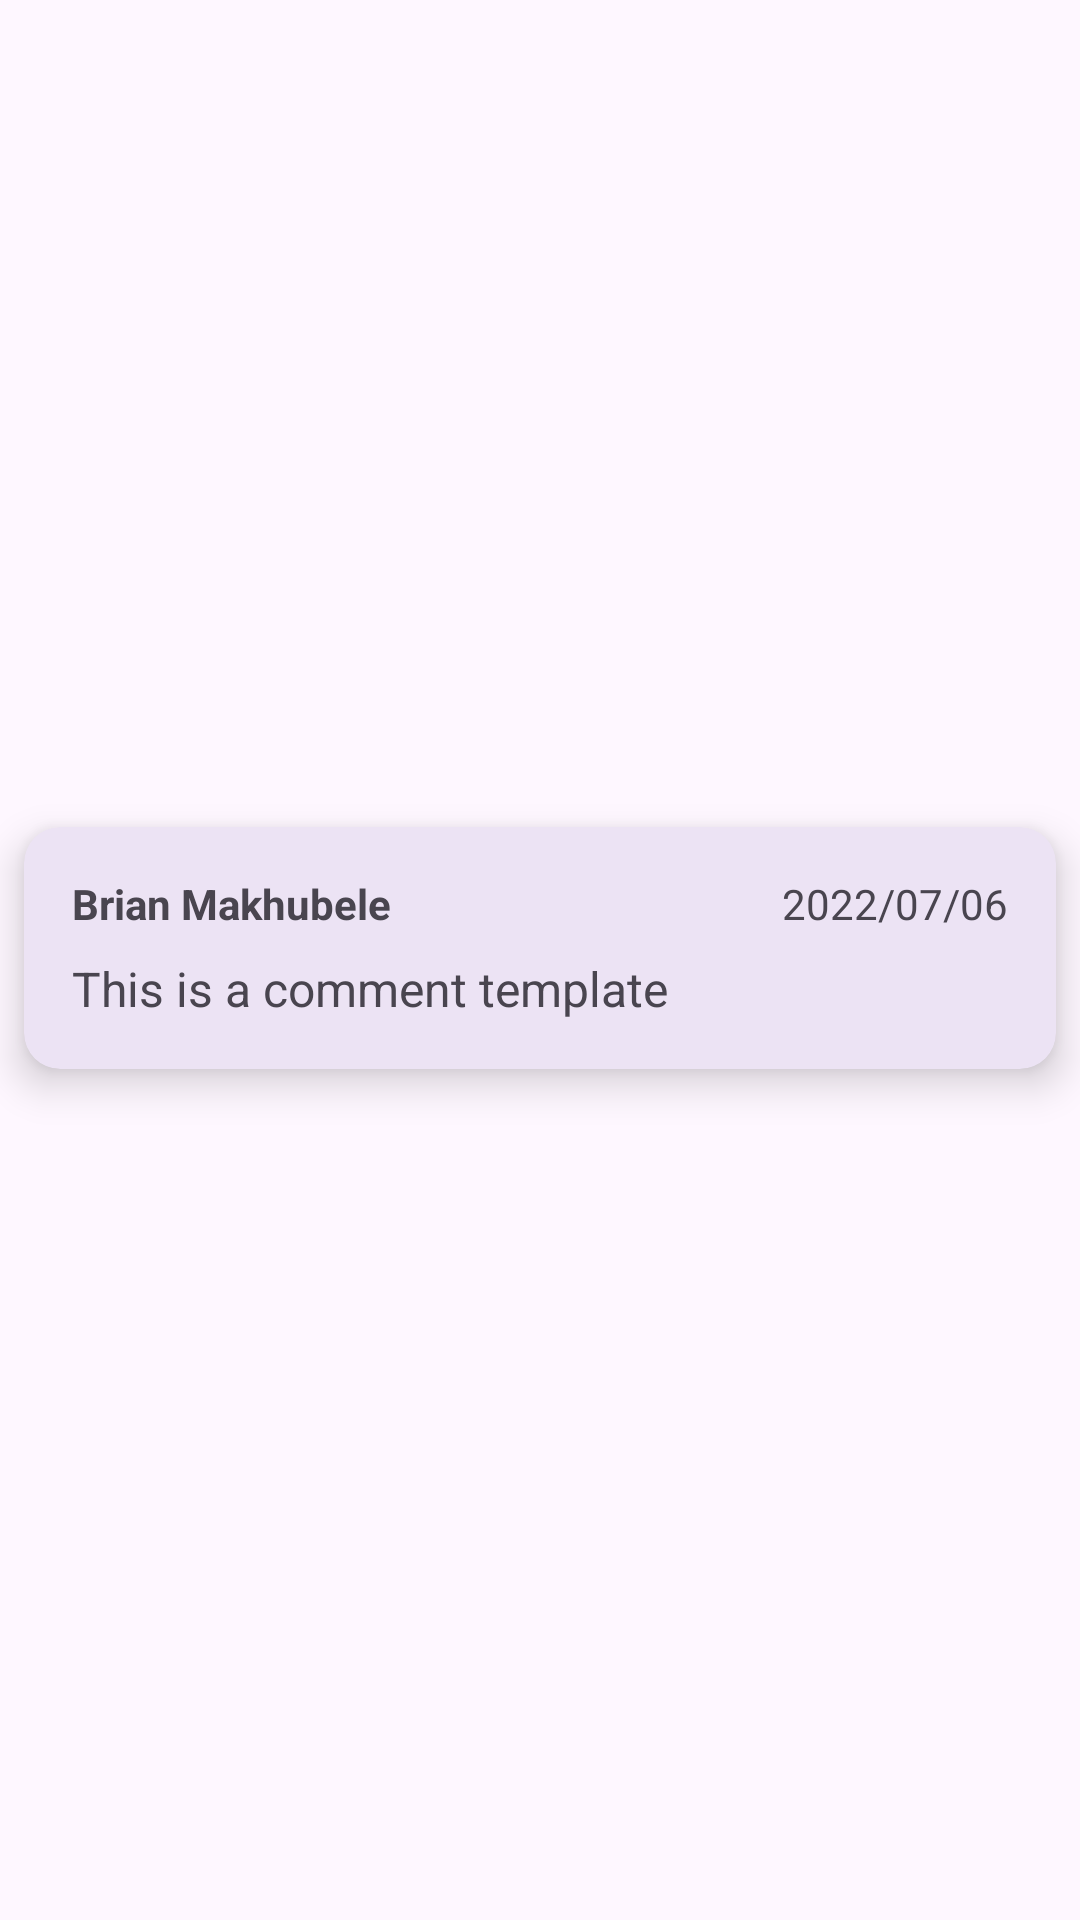

Reconstruct the res/layout file that produces this screen, plus the resources it refers to.
<!-- AndroidManifest.xml: application theme Theme.Material3.DayNight.NoActionBar -->
<!-- res/layout/comment.xml -->
<?xml version="1.0" encoding="utf-8"?>
<androidx.constraintlayout.widget.ConstraintLayout xmlns:android="http://schemas.android.com/apk/res/android"
    xmlns:app="http://schemas.android.com/apk/res-auto"
    xmlns:tools="http://schemas.android.com/tools"
    android:layout_width="match_parent"
    android:layout_height="wrap_content">

    <com.google.android.material.card.MaterialCardView
        android:layout_width="match_parent"
        android:layout_height="wrap_content"
        android:layout_marginStart="8dp"
        android:layout_marginEnd="8dp"
        android:layout_marginBottom="8dp"
        app:cardElevation="8dp"
        app:layout_constraintBottom_toBottomOf="parent"
        app:layout_constraintEnd_toEndOf="parent"
        app:layout_constraintStart_toStartOf="parent"
        app:layout_constraintTop_toTopOf="parent"
        app:strokeWidth="0dp">

        <androidx.constraintlayout.widget.ConstraintLayout
            android:layout_width="match_parent"
            android:layout_height="match_parent">

            <com.google.android.material.textview.MaterialTextView
                android:id="@+id/materialTextView"
                android:layout_width="wrap_content"
                android:layout_height="wrap_content"
                android:layout_marginTop="16dp"
                android:layout_marginEnd="16dp"
                android:text="2022/07/06"
                app:layout_constraintEnd_toEndOf="parent"
                app:layout_constraintStart_toEndOf="@+id/materialTextView2"
                app:layout_constraintTop_toTopOf="parent" />

            <com.google.android.material.textview.MaterialTextView
                android:id="@+id/materialTextView2"
                android:layout_width="wrap_content"
                android:layout_height="wrap_content"
                android:layout_marginStart="16dp"
                android:layout_marginTop="16dp"
                android:text="Brian Makhubele"
                android:textSize="14sp"
                android:textStyle="bold"
                app:layout_constraintEnd_toStartOf="@+id/materialTextView"
                app:layout_constraintHorizontal_chainStyle="spread_inside"
                app:layout_constraintStart_toStartOf="parent"
                app:layout_constraintTop_toTopOf="parent" />

            <com.google.android.material.textview.MaterialTextView
                android:id="@+id/commentTextview"
                android:layout_width="match_parent"
                android:layout_height="wrap_content"
                android:layout_marginStart="16dp"
                android:layout_marginTop="8dp"
                android:layout_marginEnd="16dp"
                android:layout_marginBottom="16dp"
                android:text="This is a comment template"
                android:textSize="16sp"
                app:layout_constraintBottom_toBottomOf="parent"
                app:layout_constraintEnd_toEndOf="parent"
                app:layout_constraintHorizontal_bias="1.0"
                app:layout_constraintStart_toStartOf="parent"
                app:layout_constraintTop_toBottomOf="@+id/materialTextView2" />


        </androidx.constraintlayout.widget.ConstraintLayout>

    </com.google.android.material.card.MaterialCardView>

</androidx.constraintlayout.widget.ConstraintLayout>
<!-- resources referenced by this layout -->
<resources>

</resources>
